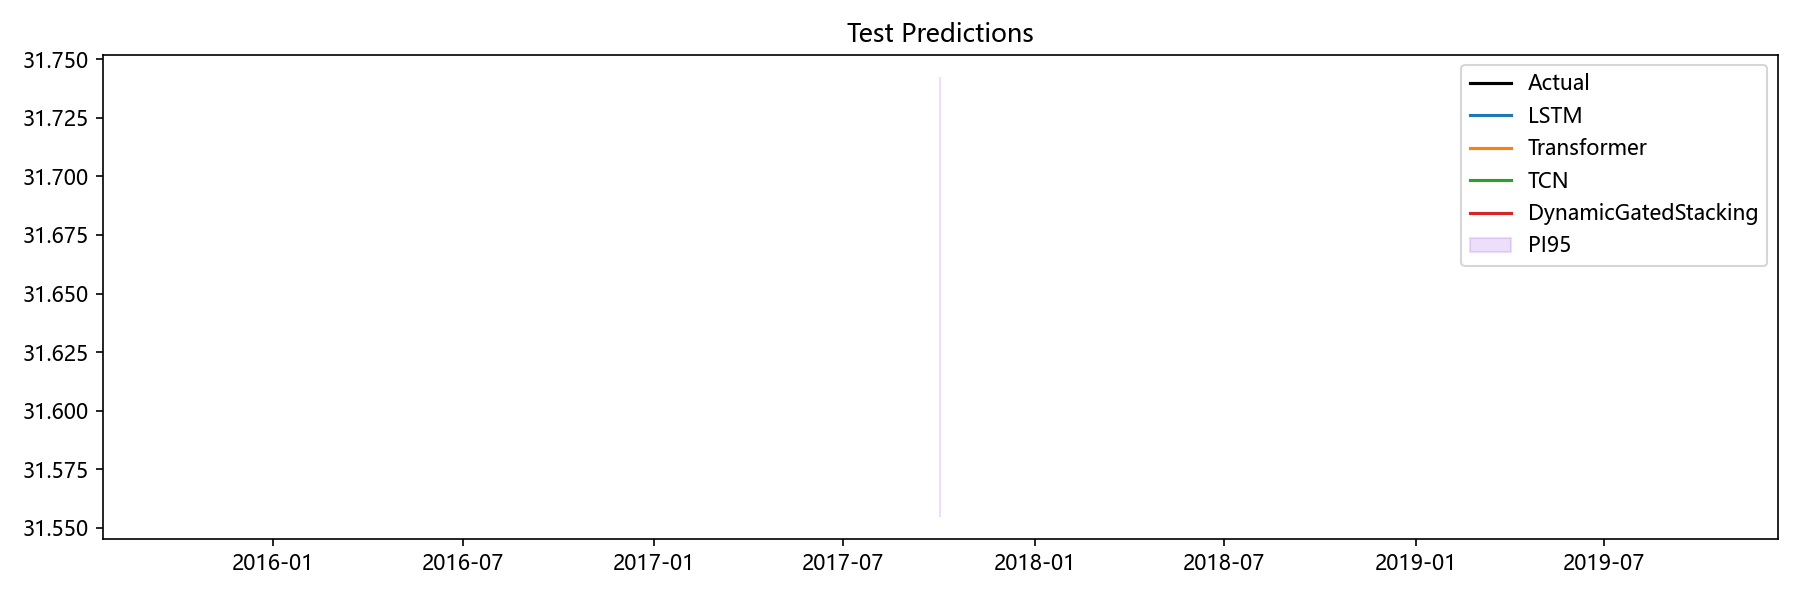

The file beside this chart, header and first rows:
Date, Actual, LSTM, Transformer, TCN, Aquifer, DynamicGatedStacking, LSTM_PI95_Lower, LSTM_PI95_Upper, Transformer_PI95_Lower, Transformer_PI95_Upper, TCN_PI95_Lower, TCN_PI95_Upper, DynamicGatedStacking_PI95_Lower, DynamicGatedStacking_PI95_Upper
2017-10-02, 31.7, 31.68, 31.62, 31.63, 孔隙水2, 31.65, 31.57, 31.79, 31.52, 31.73, 31.52, 31.73, 31.55, 31.74
